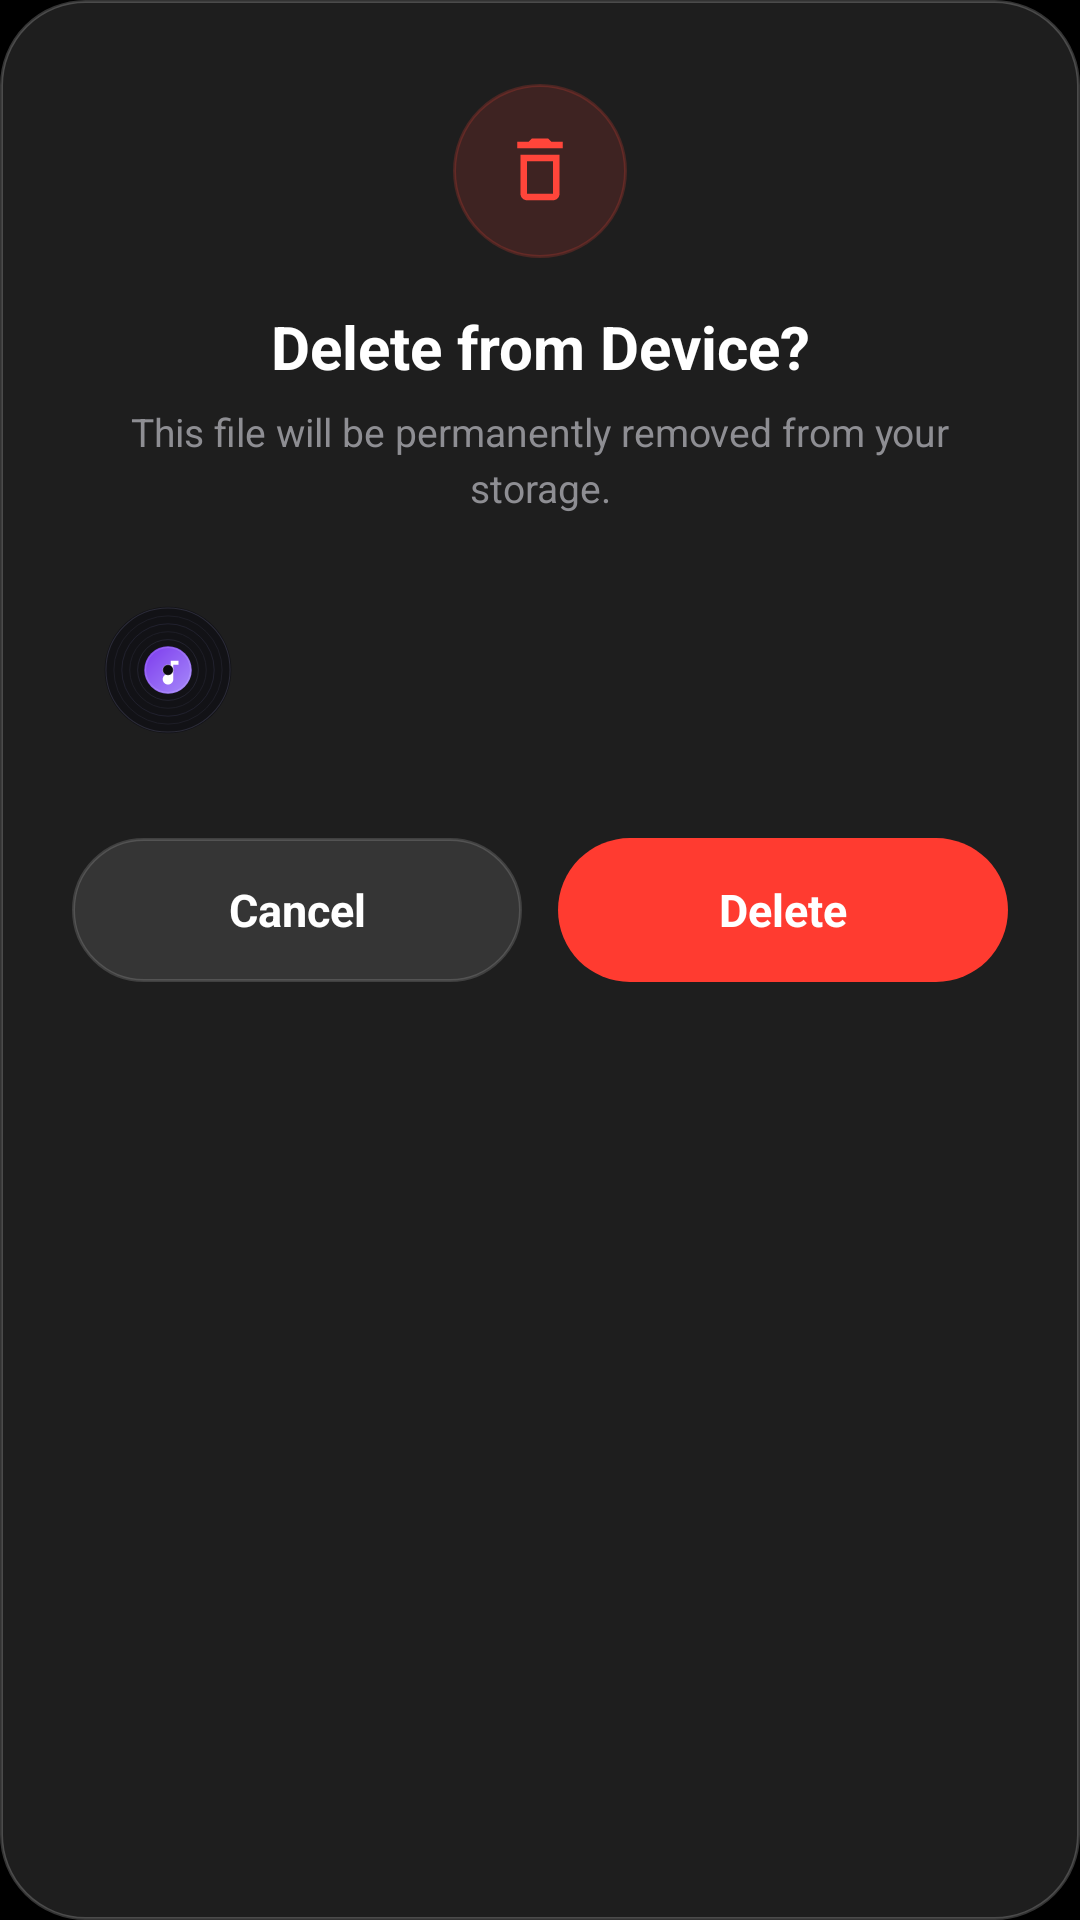

Reconstruct the res/layout file that produces this screen, plus the resources it refers to.
<!-- AndroidManifest.xml: application theme Theme.Musicdeck -->
<!-- res/layout/dialog_delete_confirmation.xml -->
<?xml version="1.0" encoding="utf-8"?>
<LinearLayout xmlns:android="http://schemas.android.com/apk/res/android"
    xmlns:app="http://schemas.android.com/apk/res-auto"
    xmlns:tools="http://schemas.android.com/tools"
    android:layout_width="340dp"
    android:layout_height="wrap_content"
    android:background="@drawable/bg_dialog_modern"
    android:orientation="vertical"
    android:paddingStart="24dp"
    android:paddingTop="28dp"
    android:paddingEnd="24dp"
    android:paddingBottom="24dp">

    
    <FrameLayout
        android:layout_width="58dp"
        android:layout_height="58dp"
        android:layout_gravity="center_horizontal"
        android:background="@drawable/bg_destructive_icon_badge"
        android:layout_marginBottom="16dp">

        <ImageView
            android:layout_width="26dp"
            android:layout_height="26dp"
            android:layout_gravity="center"
            android:src="@drawable/ic_trash_modern"
            app:tint="#FF453A"
            android:importantForAccessibility="no" />
    </FrameLayout>

    
    <TextView
        android:id="@+id/dialogTitle"
        android:layout_width="match_parent"
        android:layout_height="wrap_content"
        android:gravity="center"
        android:text="Delete from Device?"
        android:textColor="#FFFFFF"
        android:textSize="20sp"
        android:textStyle="bold"
        android:layout_marginBottom="6dp" />

    <TextView
        android:id="@+id/dialogSubtitle"
        android:layout_width="match_parent"
        android:layout_height="wrap_content"
        android:gravity="center"
        android:text="This file will be permanently removed from your storage."
        android:textColor="#8E8E93"
        android:textSize="13sp"
        android:lineSpacingMultiplier="1.2"
        android:layout_marginBottom="20dp" />

    
    <LinearLayout
        android:id="@+id/layoutSongPreview"
        android:layout_width="match_parent"
        android:layout_height="wrap_content"
        android:orientation="horizontal"
        android:gravity="center_vertical"
        android:background="@drawable/bg_song_preview_card"
        android:padding="10dp"
        android:layout_marginBottom="24dp">

        <ImageView
            android:id="@+id/ivDeleteSongArt"
            android:layout_width="44dp"
            android:layout_height="44dp"
            android:scaleType="centerCrop"
            android:src="@drawable/default_album_art"
            android:importantForAccessibility="no" />

        <LinearLayout
            android:layout_width="0dp"
            android:layout_height="wrap_content"
            android:layout_weight="1"
            android:layout_marginStart="12dp"
            android:layout_marginEnd="8dp"
            android:orientation="vertical">

            <TextView
                android:id="@+id/tvDeleteSongTitle"
                android:layout_width="match_parent"
                android:layout_height="wrap_content"
                android:textColor="#FFFFFF"
                android:textSize="14sp"
                android:textStyle="bold"
                android:maxLines="1"
                android:ellipsize="end"
                tools:text="Song Title" />

            <TextView
                android:id="@+id/tvDeleteSongArtist"
                android:layout_width="match_parent"
                android:layout_height="wrap_content"
                android:textColor="#8E8E93"
                android:textSize="12sp"
                android:maxLines="1"
                android:ellipsize="end"
                android:layout_marginTop="2dp"
                tools:text="Artist Name" />
        </LinearLayout>

        <TextView
            android:id="@+id/tvDeleteSongMeta"
            android:layout_width="wrap_content"
            android:layout_height="wrap_content"
            android:textColor="#B3FFFFFF"
            android:textSize="11sp"
            android:textStyle="bold"
            android:background="@drawable/bg_glassmorphic_item"
            android:paddingHorizontal="8dp"
            android:paddingVertical="3dp"
            tools:text="MP3" />
    </LinearLayout>

    
    <LinearLayout
        android:layout_width="match_parent"
        android:layout_height="wrap_content"
        android:orientation="horizontal"
        android:gravity="center">

        <TextView
            android:id="@+id/btnCancel"
            android:layout_width="0dp"
            android:layout_height="48dp"
            android:layout_weight="1"
            android:gravity="center"
            android:text="Cancel"
            android:textColor="#FFFFFF"
            android:textSize="15sp"
            android:textStyle="bold"
            android:background="@drawable/bg_button_cancel_modern"
            android:clickable="true"
            android:focusable="true" />

        <View
            android:layout_width="12dp"
            android:layout_height="1dp" />

        <TextView
            android:id="@+id/btnDelete"
            android:layout_width="0dp"
            android:layout_height="48dp"
            android:layout_weight="1"
            android:gravity="center"
            android:text="Delete"
            android:textColor="#FFFFFF"
            android:textSize="15sp"
            android:textStyle="bold"
            android:background="@drawable/bg_button_delete_danger"
            android:clickable="true"
            android:focusable="true" />
    </LinearLayout>

</LinearLayout>
<!-- resources referenced by this layout -->
<resources>
  <!-- drawable bg_button_cancel_modern (drawable) -->
  <?xml version="1.0" encoding="utf-8"?>
  <ripple xmlns:android="http://schemas.android.com/apk/res/android"
      android:color="#26FFFFFF">
      <item>
          <shape android:shape="rectangle">
              <solid android:color="#1AFFFFFF" />
              <corners android:radius="24dp" />
              <stroke
                  android:width="1dp"
                  android:color="#26FFFFFF" />
          </shape>
      </item>
  </ripple>
  <!-- drawable bg_button_delete_danger (drawable) -->
  <?xml version="1.0" encoding="utf-8"?>
  <ripple xmlns:android="http://schemas.android.com/apk/res/android"
      android:color="#33FFFFFF">
      <item>
          <shape android:shape="rectangle">
              <solid android:color="#FF3B30" />
              <corners android:radius="24dp" />
          </shape>
      </item>
  </ripple>
  <!-- drawable bg_destructive_icon_badge (drawable) -->
  <?xml version="1.0" encoding="utf-8"?>
  <shape xmlns:android="http://schemas.android.com/apk/res/android"
      android:shape="oval">
      <solid android:color="#24FF453A" />
      <stroke
          android:width="1dp"
          android:color="#33FF453A" />
  </shape>
  <!-- drawable bg_dialog_modern (drawable) -->
  <?xml version="1.0" encoding="utf-8"?>
  <shape xmlns:android="http://schemas.android.com/apk/res/android">
      <solid android:color="#1E1E1E" />
      <corners android:radius="28dp" />
      <stroke android:width="1dp" android:color="#33FFFFFF" />
  </shape>
  <!-- drawable ic_trash_modern (drawable) -->
  <vector xmlns:android="http://schemas.android.com/apk/res/android"
      android:width="24dp"
      android:height="24dp"
      android:viewportWidth="24"
      android:viewportHeight="24">
      <path
          android:fillColor="#FF6B6B"
          android:pathData="M16,9v10H8V9H16 M14.5,2H9.5L8.5,3H5v2h14V3h-3.5L14.5,2z M18,7H6v12c0,1.1 0.9,2 2,2h8c1.1,0 2,-0.9 2,-2V7z"/>
  </vector>
  <color name="colorViolet">#A78BFA</color>
  <color name="colorVioletDark">#7C3AED</color>
  <color name="black">#FF000000</color>
  <color name="pitchBlack">#000000</color>
  <color name="pitchBlackLight">#0D0D0D</color>
  <!-- drawable ic_splash_logo (drawable) -->
  <?xml version="1.0" encoding="utf-8"?>
  <vector xmlns:android="http://schemas.android.com/apk/res/android"
      android:width="160dp"
      android:height="160dp"
      android:viewportWidth="108"
      android:viewportHeight="108">
  
      
      <path
          android:fillColor="#181B22"
          android:pathData="M54,27 A27,27 0 1,1 53.9,27 Z" />
  
      
      <path
          android:strokeColor="#FA6650"
          android:strokeWidth="2.2"
          android:pathData="M54,27 A27,27 0 1,1 53.9,27 Z" />
  
      
      <path
          android:strokeColor="#30FFFFFF"
          android:strokeWidth="1.2"
          android:pathData="M54,34 A20,20 0 1,1 53.9,34 Z" />
  
      
      <path
          android:strokeColor="#1FFFFFFF"
          android:strokeWidth="1.0"
          android:pathData="M54,40 A14,14 0 1,1 53.9,40 Z" />
  
      
      <path
          android:fillColor="#FA6650"
          android:pathData="M54,45 A9,9 0 1,1 53.9,45 Z" />
  
      
      <path
          android:fillColor="#FFFFFF"
          android:pathData="M50.5,48.5 L50.5,59.5 C50.5,60.6 51.7,61.3 52.6,60.7 L60.8,55.2 C61.6,54.7 61.6,53.3 60.8,52.8 L52.6,47.3 C51.7,46.7 50.5,47.4 50.5,48.5 Z" />
  
  </vector>
</resources>
